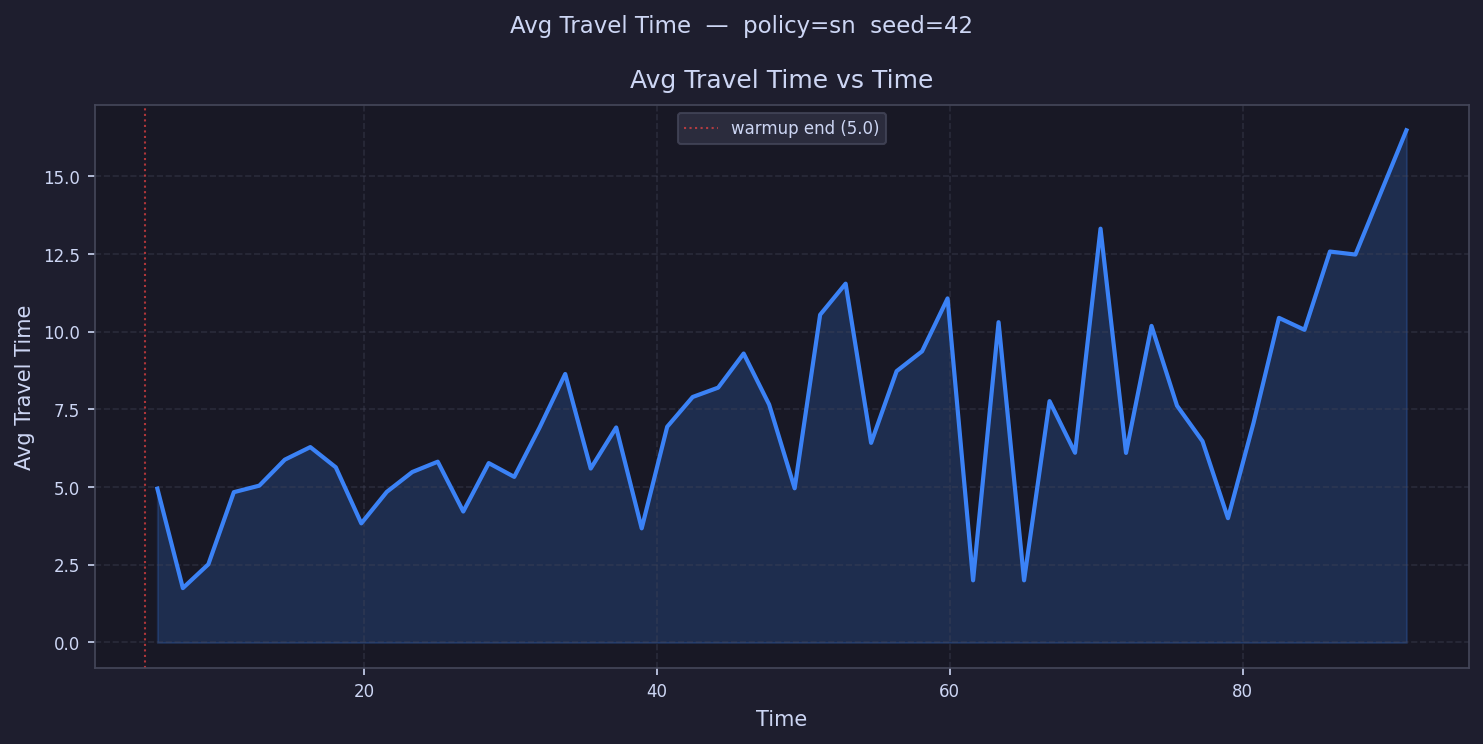

The table this chart was drawn from, first rows:
time, avg_travel_time
5.871, 4.952
7.612, 1.75
9.353, 2.516
11.09, 4.838
12.84, 5.048
14.58, 5.884
16.32, 6.288
18.06, 5.637
19.8, 3.834
21.54, 4.847
23.28, 5.486
25.02, 5.818
26.77, 4.215
28.51, 5.773
30.25, 5.33
31.99, 6.928
33.73, 8.641
35.47, 5.598
37.21, 6.92
38.96, 3.672
40.7, 6.943
42.44, 7.901
44.18, 8.202
45.92, 9.299
47.66, 7.657
49.4, 4.962
51.14, 10.55
52.89, 11.55
54.63, 6.424
56.37, 8.732
58.11, 9.373
59.85, 11.07
61.59, 2.0
63.33, 10.31
65.07, 2
66.82, 7.768
68.56, 6.106
70.3, 13.32
72.04, 6.102
73.78, 10.19
75.52, 7.621
77.26, 6.478
79, 4.0
80.75, 7.06
82.49, 10.45
84.23, 10.06
85.97, 12.58
87.71, 12.48
89.45, 14.48
91.19, 16.48
